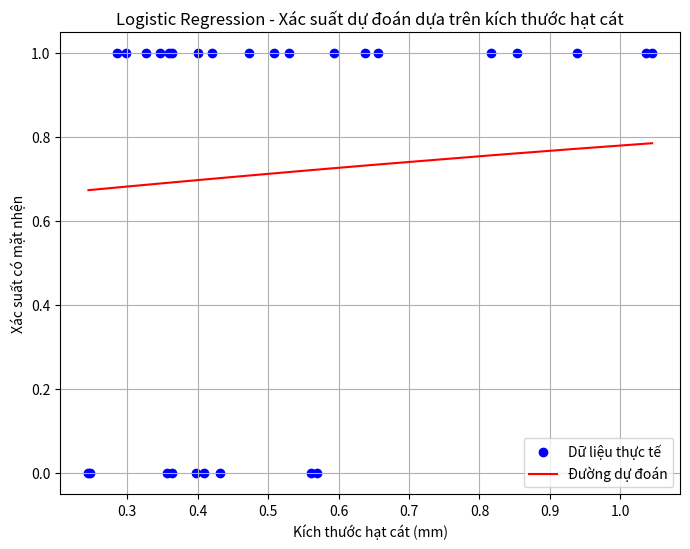

This figure's Python source:
import numpy as np
import matplotlib.pyplot as plt

# 1. Dữ liệu
X = np.array([0.245, 0.247, 0.285, 0.299, 0.327, 0.347, 0.356, 0.36, 0.363, 0.364, 
              0.398, 0.4, 0.409, 0.421, 0.432, 0.473, 0.509, 0.529, 0.561, 0.569, 
              0.594, 0.638, 0.656, 0.816, 0.853, 0.938, 1.036, 1.045])

y = np.array([0, 0, 1, 1, 1, 1, 0, 1, 0, 1, 
              0, 1, 0, 1, 0, 1, 1, 1, 0, 0, 
              1, 1, 1, 1, 1, 1, 1, 1])

# 2. Khởi tạo các tham số theta và tốc độ học
np.random.seed(0)
theta0 = np.random.rand()
theta1 = np.random.rand()
learning_rate = 1e-4
iterations = 100

# 3. Hàm logistic
def logistic_function(z):
    return 1 / (1 + np.exp(-z))

# 4. Hàm dự đoán
def predict(X, theta0, theta1):
    z = theta0 + theta1 * X
    gz = logistic_function(z)
    return gz

# 5. Hàm chi phí
def cost_function(X, y_true, theta0, theta1):
    m = len(X)
    epsilon = 1e-15
    y_pred = predict(X, theta0, theta1)
    cost = -(1 / m) * np.sum(y_true * np.log(y_pred + epsilon) + (1 - y_true) * np.log(1 - y_pred + epsilon))
    return cost

# 6. Thuật toán Gradient Descent
def gradient_descent(X, y, theta0, theta1, learning_rate):
    m = len(X)
    gradient0 = (1 / m) * np.sum(predict(X, theta0, theta1) - y)
    gradient1 = (1 / m) * np.sum((predict(X, theta0, theta1) - y) * X)
    
    theta0 = theta0 - learning_rate * gradient0
    theta1 = theta1 - learning_rate * gradient1
    
    return theta0, theta1

# 7. Huấn luyện mô hình
for i in range(iterations):
    theta0, theta1 = gradient_descent(X, y, theta0, theta1, learning_rate)
    cost = cost_function(X, y, theta0, theta1)
    print(f"Iteration {i + 1}: Cost = {cost}, theta0 = {theta0}, theta1 = {theta1}")

# 8. Dự đoán kết quả sau huấn luyện
y_pred = predict(X, theta0, theta1)
print(f"Dự đoán: {y_pred}")

# 9. Vẽ đồ thị dự đoán
plt.figure(figsize=(8, 6))
plt.scatter(X, y, color='blue', label='Dữ liệu thực tế')
plt.plot(X, y_pred, color='red', label='Đường dự đoán')
plt.xlabel('Kích thước hạt cát (mm)')
plt.ylabel('Xác suất có mặt nhện')
plt.title('Logistic Regression - Xác suất dự đoán dựa trên kích thước hạt cát')
plt.legend()
plt.grid(True)
plt.show()